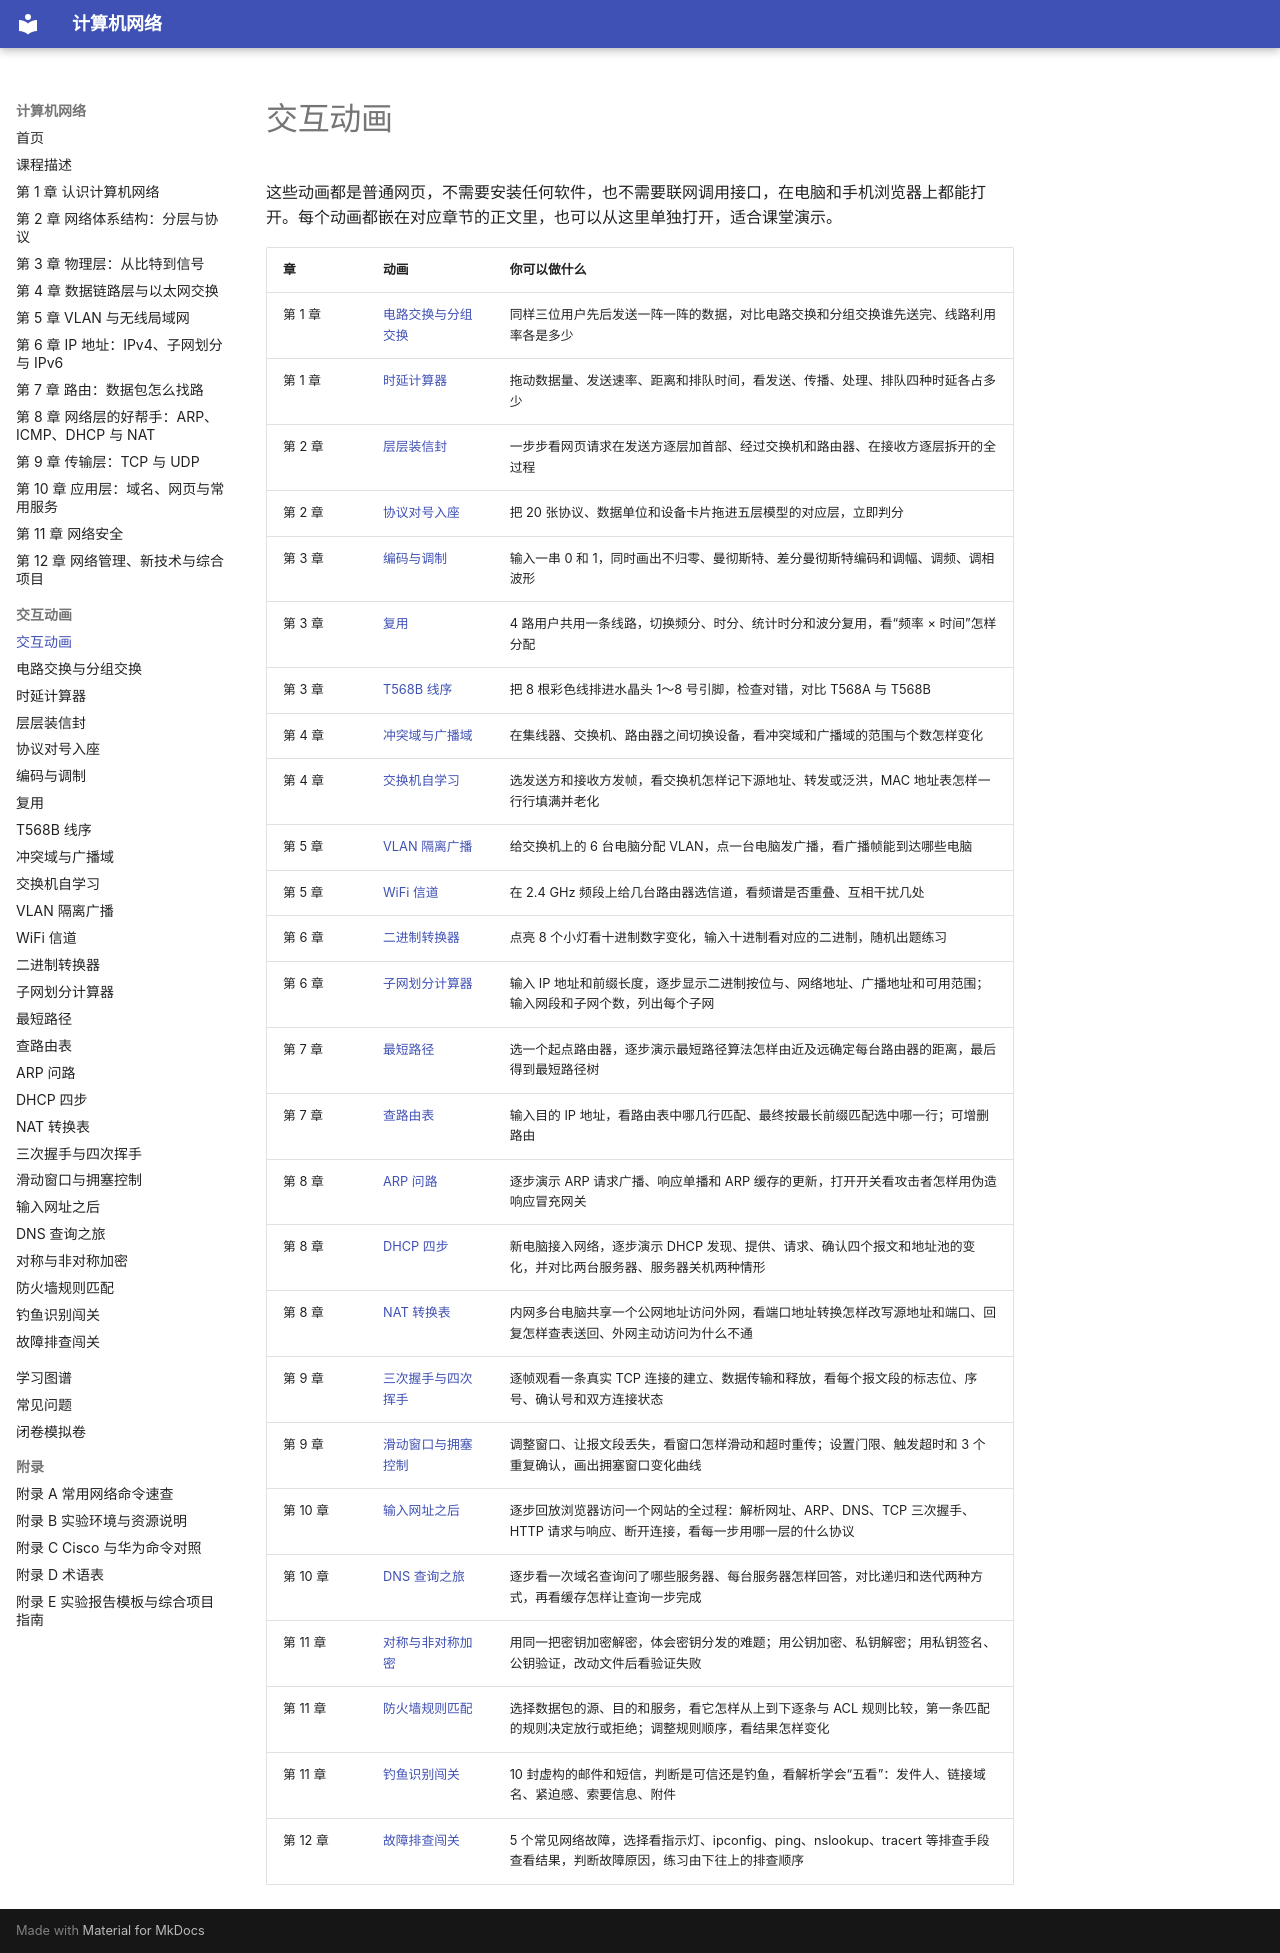

repository: MingziFu9/computer-network · page: sims/index.html · generator: mkdocs

---
title: 交互动画
description: 本书配套的交互动画，可以在浏览器里直接操作，帮助理解抽象概念
---

# 交互动画

这些动画都是普通网页，不需要安装任何软件，也不需要联网调用接口，在电脑和手机浏览器上都能打开。每个动画都嵌在对应章节的正文里，也可以从这里单独打开，适合课堂演示。

<!-- sims:start -->
| 章 | 动画 | 你可以做什么 |
|---|---|---|
| 第 1 章 | [电路交换与分组交换](circuit-vs-packet/index.md) | 同样三位用户先后发送一阵一阵的数据，对比电路交换和分组交换谁先送完、线路利用率各是多少 |
| 第 1 章 | [时延计算器](delay-calculator/index.md) | 拖动数据量、发送速率、距离和排队时间，看发送、传播、处理、排队四种时延各占多少 |
| 第 2 章 | [层层装信封](encapsulation/index.md) | 一步步看网页请求在发送方逐层加首部、经过交换机和路由器、在接收方逐层拆开的全过程 |
| 第 2 章 | [协议对号入座](layer-sort/index.md) | 把 20 张协议、数据单位和设备卡片拖进五层模型的对应层，立即判分 |
| 第 3 章 | [编码与调制](encoding/index.md) | 输入一串 0 和 1，同时画出不归零、曼彻斯特、差分曼彻斯特编码和调幅、调频、调相波形 |
| 第 3 章 | [复用](multiplexing/index.md) | 4 路用户共用一条线路，切换频分、时分、统计时分和波分复用，看“频率 × 时间”怎样分配 |
| 第 3 章 | [T568B 线序](rj45-order/index.md) | 把 8 根彩色线排进水晶头 1～8 号引脚，检查对错，对比 T568A 与 T568B |
| 第 4 章 | [冲突域与广播域](collision-domain/index.md) | 在集线器、交换机、路由器之间切换设备，看冲突域和广播域的范围与个数怎样变化 |
| 第 4 章 | [交换机自学习](switch-learning/index.md) | 选发送方和接收方发帧，看交换机怎样记下源地址、转发或泛洪，MAC 地址表怎样一行行填满并老化 |
| 第 5 章 | [VLAN 隔离广播](vlan-isolation/index.md) | 给交换机上的 6 台电脑分配 VLAN，点一台电脑发广播，看广播帧能到达哪些电脑 |
| 第 5 章 | [WiFi 信道](wifi-channel/index.md) | 在 2.4 GHz 频段上给几台路由器选信道，看频谱是否重叠、互相干扰几处 |
| 第 6 章 | [二进制转换器](binary-converter/index.md) | 点亮 8 个小灯看十进制数字变化，输入十进制看对应的二进制，随机出题练习 |
| 第 6 章 | [子网划分计算器](subnet-calculator/index.md) | 输入 IP 地址和前缀长度，逐步显示二进制按位与、网络地址、广播地址和可用范围；输入网段和子网个数，列出每个子网 |
| 第 7 章 | [最短路径](dijkstra/index.md) | 选一个起点路由器，逐步演示最短路径算法怎样由近及远确定每台路由器的距离，最后得到最短路径树 |
| 第 7 章 | [查路由表](route-lookup/index.md) | 输入目的 IP 地址，看路由表中哪几行匹配、最终按最长前缀匹配选中哪一行；可增删路由 |
| 第 8 章 | [ARP 问路](arp/index.md) | 逐步演示 ARP 请求广播、响应单播和 ARP 缓存的更新，打开开关看攻击者怎样用伪造响应冒充网关 |
| 第 8 章 | [DHCP 四步](dhcp/index.md) | 新电脑接入网络，逐步演示 DHCP 发现、提供、请求、确认四个报文和地址池的变化，并对比两台服务器、服务器关机两种情形 |
| 第 8 章 | [NAT 转换表](nat-table/index.md) | 内网多台电脑共享一个公网地址访问外网，看端口地址转换怎样改写源地址和端口、回复怎样查表送回、外网主动访问为什么不通 |
| 第 9 章 | [三次握手与四次挥手](handshake/index.md) | 逐帧观看一条真实 TCP 连接的建立、数据传输和释放，看每个报文段的标志位、序号、确认号和双方连接状态 |
| 第 9 章 | [滑动窗口与拥塞控制](sliding-window/index.md) | 调整窗口、让报文段丢失，看窗口怎样滑动和超时重传；设置门限、触发超时和 3 个重复确认，画出拥塞窗口变化曲线 |
| 第 10 章 | [输入网址之后](after-url/index.md) | 逐步回放浏览器访问一个网站的全过程：解析网址、ARP、DNS、TCP 三次握手、HTTP 请求与响应、断开连接，看每一步用哪一层的什么协议 |
| 第 10 章 | [DNS 查询之旅](dns-journey/index.md) | 逐步看一次域名查询问了哪些服务器、每台服务器怎样回答，对比递归和迭代两种方式，再看缓存怎样让查询一步完成 |
| 第 11 章 | [对称与非对称加密](crypto/index.md) | 用同一把密钥加密解密，体会密钥分发的难题；用公钥加密、私钥解密；用私钥签名、公钥验证，改动文件后看验证失败 |
| 第 11 章 | [防火墙规则匹配](firewall-acl/index.md) | 选择数据包的源、目的和服务，看它怎样从上到下逐条与 ACL 规则比较，第一条匹配的规则决定放行或拒绝；调整规则顺序，看结果怎样变化 |
| 第 11 章 | [钓鱼识别闯关](phishing-quiz/index.md) | 10 封虚构的邮件和短信，判断是可信还是钓鱼，看解析学会“五看”：发件人、链接域名、紧迫感、索要信息、附件 |
| 第 12 章 | [故障排查闯关](troubleshoot/index.md) | 5 个常见网络故障，选择看指示灯、ipconfig、ping、nslookup、tracert 等排查手段查看结果，判断故障原因，练习由下往上的排查顺序 |
<!-- sims:end -->
